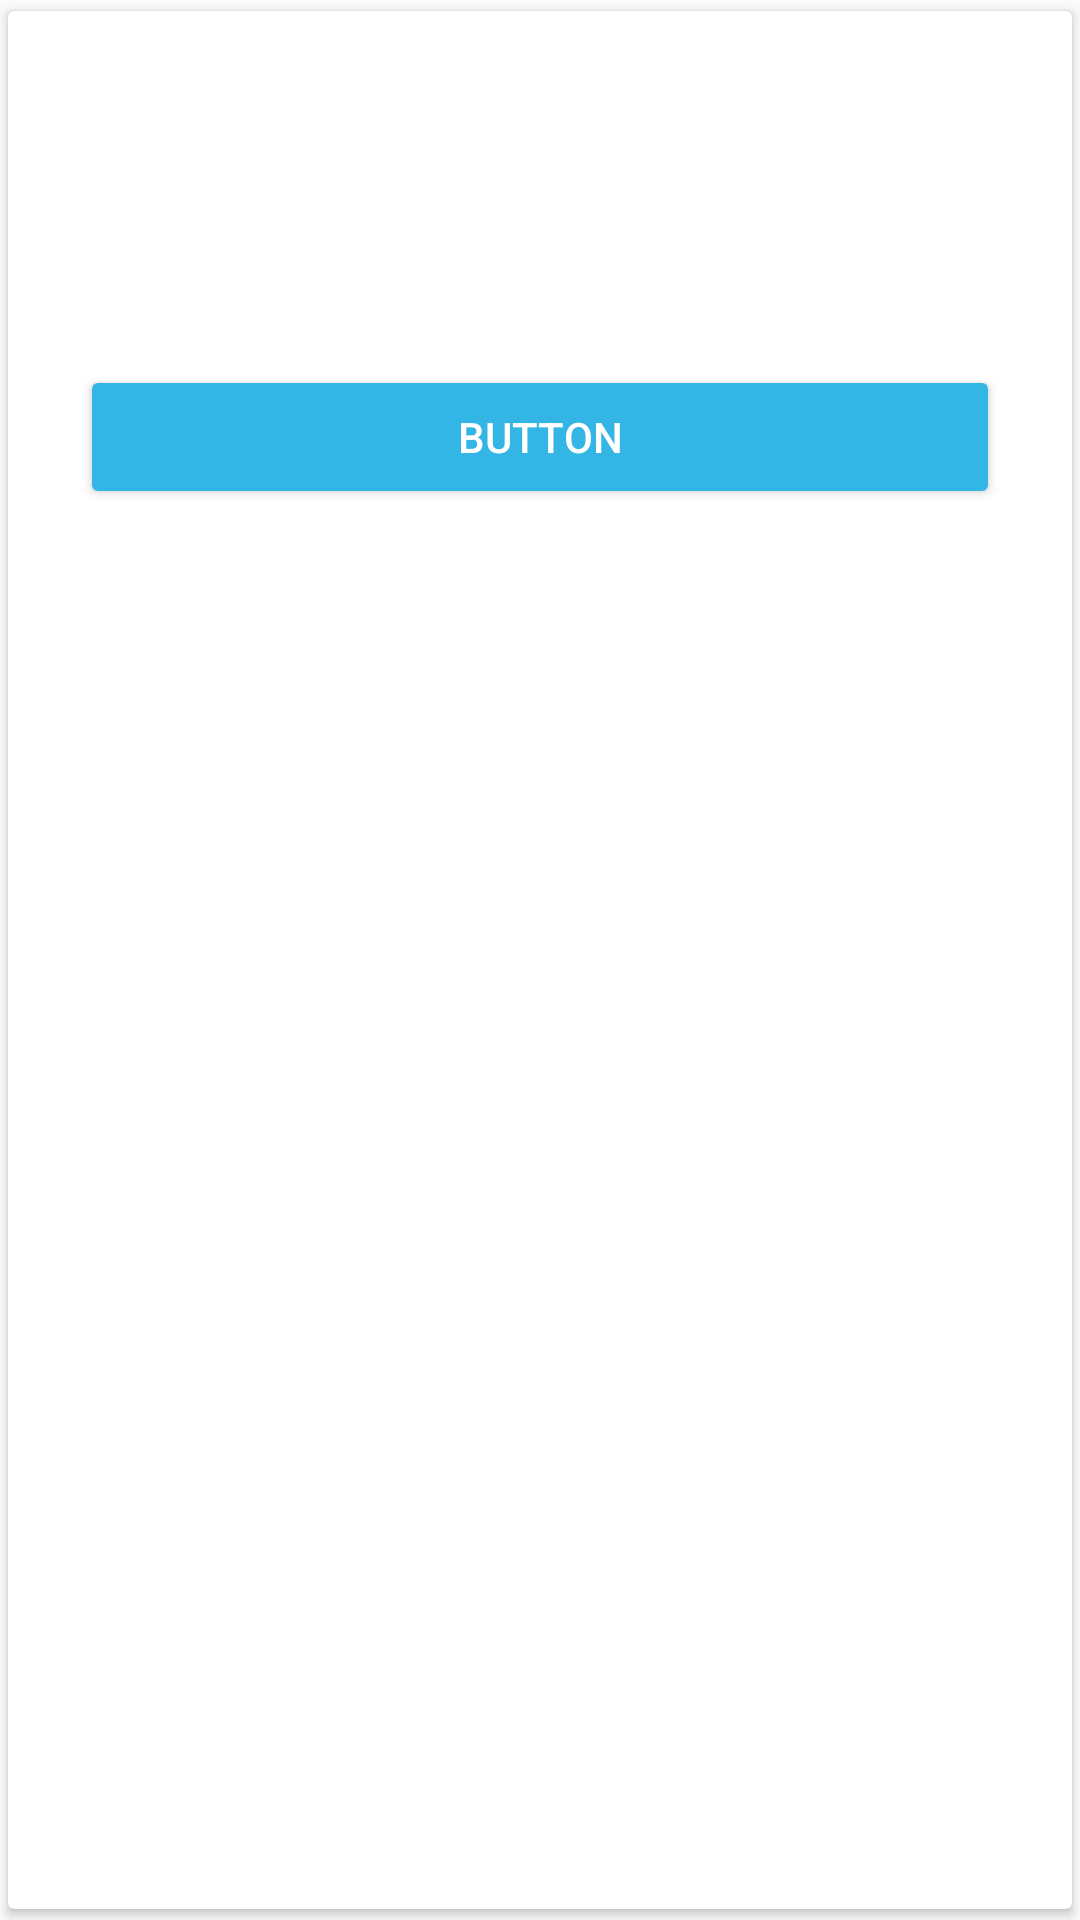

The Android layout XML behind this screen, and the referenced resources:
<!-- AndroidManifest.xml: application theme AppTheme -->
<!-- res/layout/adapter.xml -->
<?xml version="1.0" encoding="utf-8"?>
<android.support.v7.widget.CardView xmlns:android="http://schemas.android.com/apk/res/android"
    xmlns:app="http://schemas.android.com/apk/res-auto"
    android:id="@+id/cardView"
    android:layout_width="match_parent"
    android:layout_height="wrap_content"
    android:layout_gravity="center"
    app:cardUseCompatPadding="true">

    <FrameLayout
        android:layout_width="match_parent"
        android:layout_height="wrap_content">

        <ImageView
            android:layout_width="wrap_content"
            android:layout_height="wrap_content"
            android:layout_gravity="top|end"
            android:layout_marginEnd="8dp"
            android:layout_marginRight="8dp"
            android:layout_marginTop="-5dp"
            android:src="@drawable/ic_bookmark_24dp" />

        <LinearLayout
            android:layout_width="match_parent"
            android:layout_height="wrap_content"
            android:gravity="center"
            android:orientation="vertical"
            android:padding="24dp">

            <TextView
                android:id="@+id/titleTextView"
                style="@style/TextAppearance.AppCompat.Title"
                android:layout_width="wrap_content"
                android:layout_height="wrap_content" />

            <TextView
                android:id="@+id/contentTextView"
                style="@style/TextAppearance.AppCompat.Body1"
                android:layout_width="wrap_content"
                android:layout_height="wrap_content"
                android:layout_marginTop="24dp" />

            <Button
                android:id="@+id/start"
                style="@style/ButtonStyle"
                android:layout_width="match_parent"
                android:layout_height="wrap_content"
                android:layout_marginTop="24dp"
                android:text="Button" />
        </LinearLayout>
    </FrameLayout>
</android.support.v7.widget.CardView>
<!-- resources referenced by this layout -->
<resources>
  <style name="ButtonStyle" parent="Base.Widget.AppCompat.Button.Colored">
          <item name="colorButtonNormal">@android:color/holo_blue_light</item>
      </style>
  <style name="AppTheme" parent="Theme.AppCompat.Light.NoActionBar">
          
          <item name="colorPrimary">@color/colorPrimary</item>
          <item name="colorPrimaryDark">@color/colorPrimaryDark</item>
          <item name="colorAccent">@android:color/holo_blue_light</item>
      </style>
  <!-- not gathered from this repository: default colours our renderer supplied (Android Studio template values) -->
  <color name="colorPrimary">#FF6200EE</color>
  <color name="colorPrimaryDark">#FF3700B3</color>
</resources>
